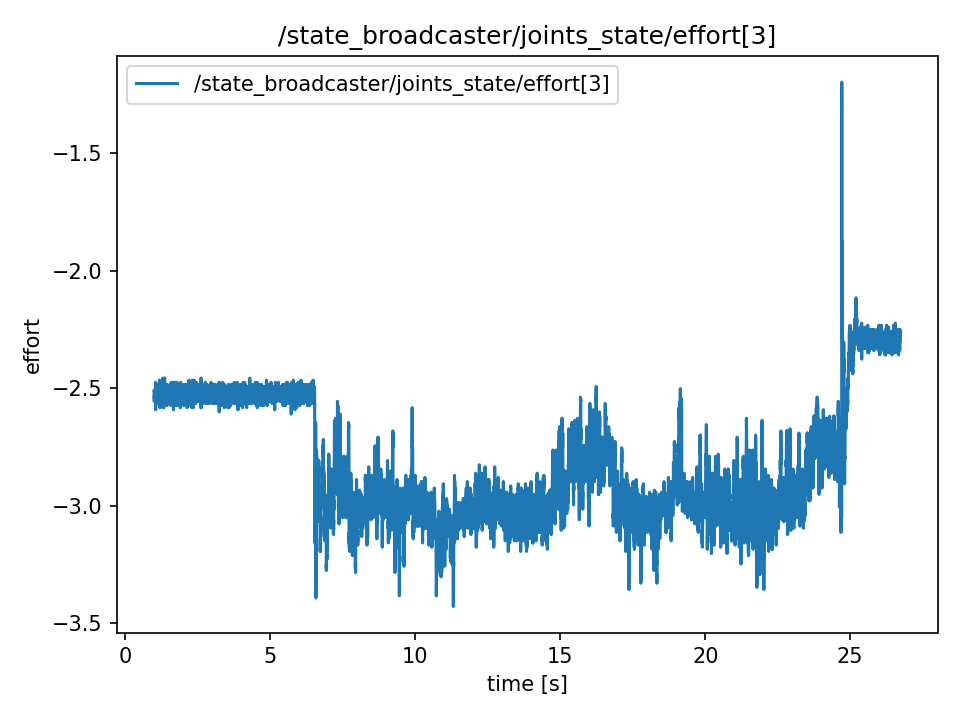

The data file committed next to this chart (first rows):
t, value
0.9886, -2.511
0.9889, -2.511
0.9909, -2.556
0.9929, -2.556
0.9947, -2.529
0.9967, -2.529
0.9987, -2.547
1.001, -2.547
1.003, -2.52
1.005, -2.538
1.007, -2.538
1.009, -2.52
1.011, -2.52
1.013, -2.52
1.015, -2.511
1.017, -2.511
1.019, -2.547
1.021, -2.52
1.023, -2.52
1.025, -2.529
1.027, -2.52
1.029, -2.502
1.031, -2.556
1.033, -2.547
1.035, -2.547
1.037, -2.475
1.039, -2.592
1.041, -2.529
1.043, -2.529
1.045, -2.511
1.047, -2.529
1.049, -2.538
1.051, -2.538
1.053, -2.529
1.055, -2.547
1.057, -2.547
1.059, -2.502
1.061, -2.484
1.063, -2.484
1.065, -2.52
1.067, -2.565
1.069, -2.547
1.071, -2.493
1.073, -2.538
1.075, -2.52
1.077, -2.511
1.079, -2.529
1.081, -2.529
1.083, -2.529
1.085, -2.484
1.087, -2.52
1.089, -2.529
1.091, -2.52
1.093, -2.511
1.095, -2.502
1.097, -2.502
1.099, -2.538
1.101, -2.538
1.103, -2.538
1.105, -2.52
... 12,809 more rows
